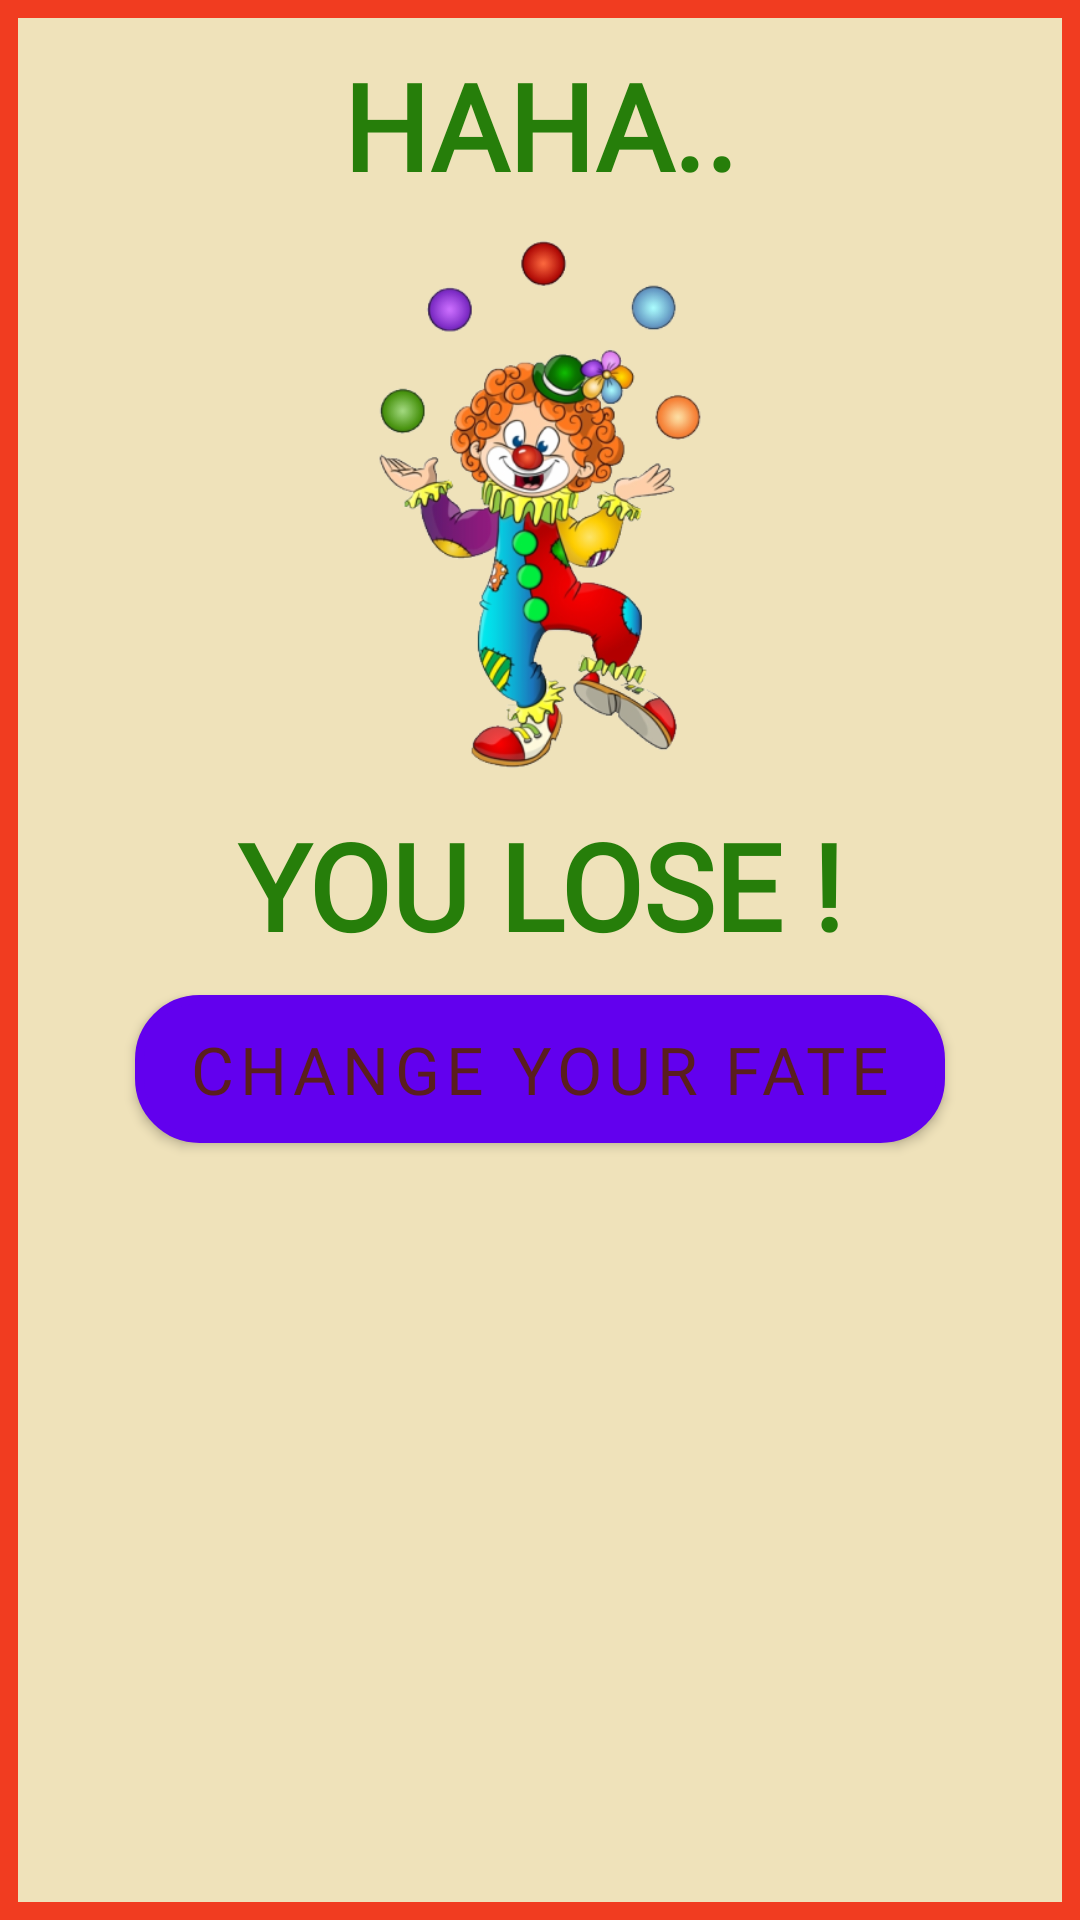

This screen was rendered from an Android layout file. Write that file and the resources it references.
<!-- AndroidManifest.xml: fallback theme Theme.MaterialComponents.DayNight.NoActionBar -->
<!-- res/layout/activity_you_lose.xml -->
<?xml version="1.0" encoding="utf-8"?>
<LinearLayout xmlns:android="http://schemas.android.com/apk/res/android"
    xmlns:app="http://schemas.android.com/apk/res-auto"
    xmlns:tools="http://schemas.android.com/tools"
    android:layout_width="match_parent"
    android:layout_height="match_parent"
    android:orientation="vertical"
    android:background="@drawable/you_lose_background"
    android:gravity="center_horizontal"
    tools:context=".YouLose">

    <TextView
        android:id="@+id/textView2"
        android:layout_width="match_parent"
        android:layout_height="wrap_content"
        android:layout_marginTop="15dp"
        android:fontFamily="@font/bungee_shade"
        android:gravity="center"
        android:text="HAHA.."
        android:textColor="#267E0A"
        android:textSize="40sp"
        android:textStyle="bold" />

    <ImageView
        android:id="@+id/imageView5"
        android:layout_width="250dp"
        android:layout_height="200dp"
        app:srcCompat="@drawable/joker1" />

    <TextView
        android:id="@+id/textView6"
        android:layout_width="match_parent"
        android:layout_height="wrap_content"
        android:fontFamily="@font/bungee_shade"
        android:gravity="center"
        android:text="YOU LOSE !"
        android:textColor="#267E0A"
        android:textSize="40sp"
        android:textStyle="bold" />

    <Button
        android:id="@+id/btnFate"
        android:layout_width="270dp"
        android:layout_height="wrap_content"
        android:layout_marginTop="10dp"
        android:background="@drawable/button_fate_background"
        android:fontFamily="@font/aclonica"
        android:text="Change your fate"
        android:textColor="#5A1E1E"
        android:textSize="22sp" />
</LinearLayout>
<!-- resources referenced by this layout -->
<resources>
  <!-- drawable button_fate_background (drawable) -->
  <?xml version="1.0" encoding="utf-8"?>
  <shape android:shape="rectangle" xmlns:android="http://schemas.android.com/apk/res/android">
  
      <solid android:color="#f13c20"/>
      <stroke android:color="#635730" android:width="3dp"/>
      <corners android:radius="20dp"/>
      <padding android:right="8dp"
          android:left="8dp"
          android:top="4dp"
          android:bottom="4dp"/>
  
  </shape>
  <!-- drawable joker1: png bitmap (drawable, 119242 bytes) -->
  <!-- drawable you_lose_background (drawable) -->
  <?xml version="1.0" encoding="utf-8"?>
  <shape android:shape="rectangle" xmlns:android="http://schemas.android.com/apk/res/android">
  
      <solid android:color="#efe2ba"/>
      <stroke android:color="#f13c20" android:width="6dp"/>
  
  </shape>
</resources>
